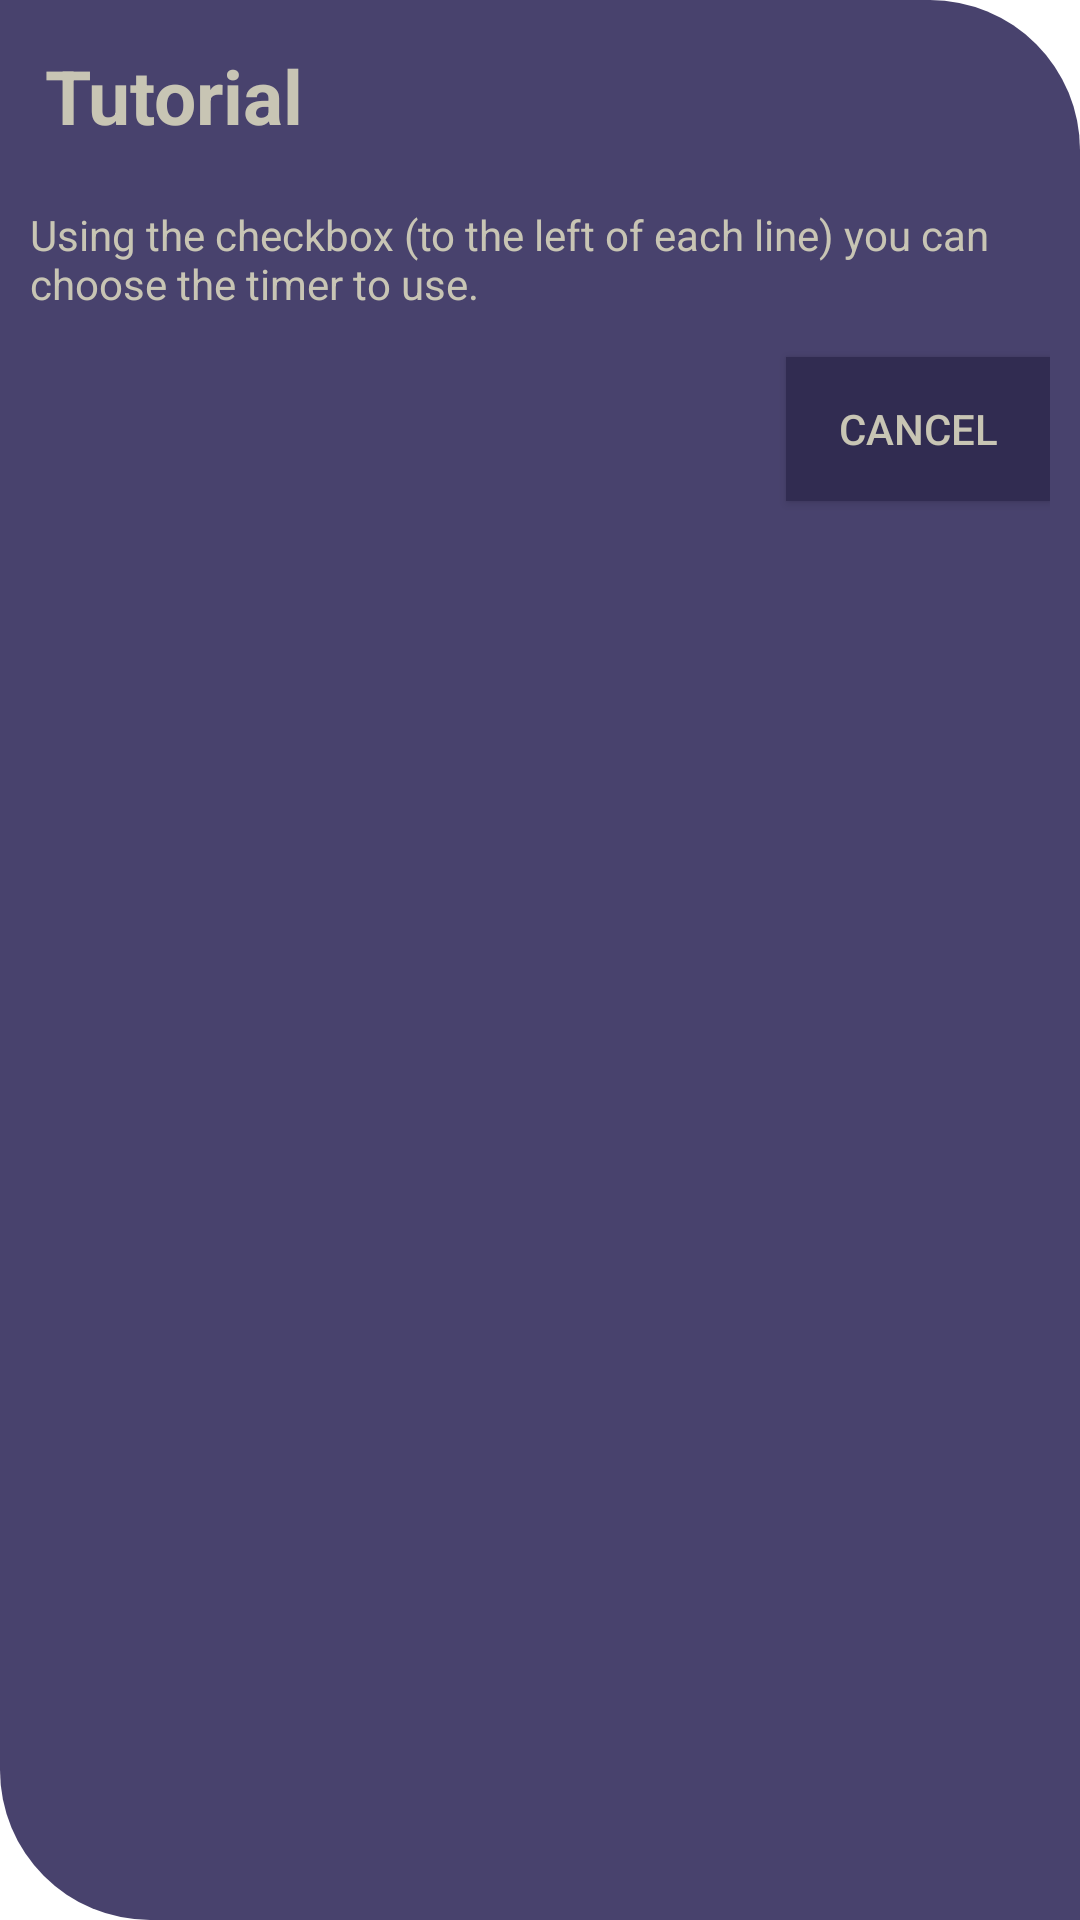

Layout XML and referenced resources for this Android screen:
<!-- AndroidManifest.xml: fallback theme Theme.MaterialComponents.DayNight.NoActionBar -->
<!-- res/layout/alert_info.xml -->
<?xml version="1.0" encoding="utf-8"?>
<RelativeLayout xmlns:android="http://schemas.android.com/apk/res/android"
    android:background="@drawable/dialog_round"
    android:layout_width="match_parent"
    android:layout_height="match_parent"
    android:orientation="vertical"
    android:padding="10dp" >
        <TextView
            android:id="@+id/textView"
            android:layout_width="match_parent"
            android:layout_height="wrap_content"
            android:textSize="25sp"
            android:padding="5dp"
            android:textColor="@color/newColorText"
            android:textStyle="bold"
            android:text="@string/title_info_page_edit" />
        <LinearLayout
            android:layout_width="wrap_content"
            android:layout_height="wrap_content"
            android:layout_below="@+id/textView"
            android:id="@+id/lineCheckbox">
            <TextView
                android:id="@+id/infoTextCheckbox"
                android:layout_width="wrap_content"
                android:layout_height="wrap_content"
                android:paddingTop="15dp"
                android:text="@string/text_checkbox_info_page_edit"
                android:textColor="@color/newColorText"
                android:textStyle="normal"
                />
        </LinearLayout>
        <Button
            android:id="@+id/buttonCancel"
            android:layout_width="wrap_content"
            android:layout_height="wrap_content"
            android:layout_below="@+id/lineCheckbox"
            android:text="@string/text_button_cancel"
            android:textColor="@color/newColorText"
            android:contentDescription="@string/text_button_cancel"
            android:layout_alignParentEnd="true"
            android:layout_marginBottom="15dp"
            android:padding="10dp"
            android:layout_marginTop="15dp"
            android:background="@color/newColorBgDark"
            />
</RelativeLayout>
<!-- resources referenced by this layout -->
<resources>
  <color name="newColorBgDark">#312C51</color>
  <color name="newColorText">#C8C5B4</color>
  <!-- drawable dialog_round (drawable) -->
  <?xml version="1.0" encoding="utf-8"?>
  <shape xmlns:android="http://schemas.android.com/apk/res/android">
      <solid android:color="@color/newColorBg" />
      <corners
          android:bottomLeftRadius="50dp"
          android:topRightRadius="50dp"/>
      <padding
          android:bottom="32.5dp"
          android:left="32.5dp"
          android:right="22.5dp"
          android:top="22.5dp" />
  </shape>
  <string name="text_button_cancel">Cancel</string>
  <string name="text_checkbox_info_page_edit">Using the checkbox (to the left of each line) you can choose the timer to use.</string>
  <string name="title_info_page_edit">Tutorial</string>
  <color name="newColorBg">#48426D</color>
</resources>
